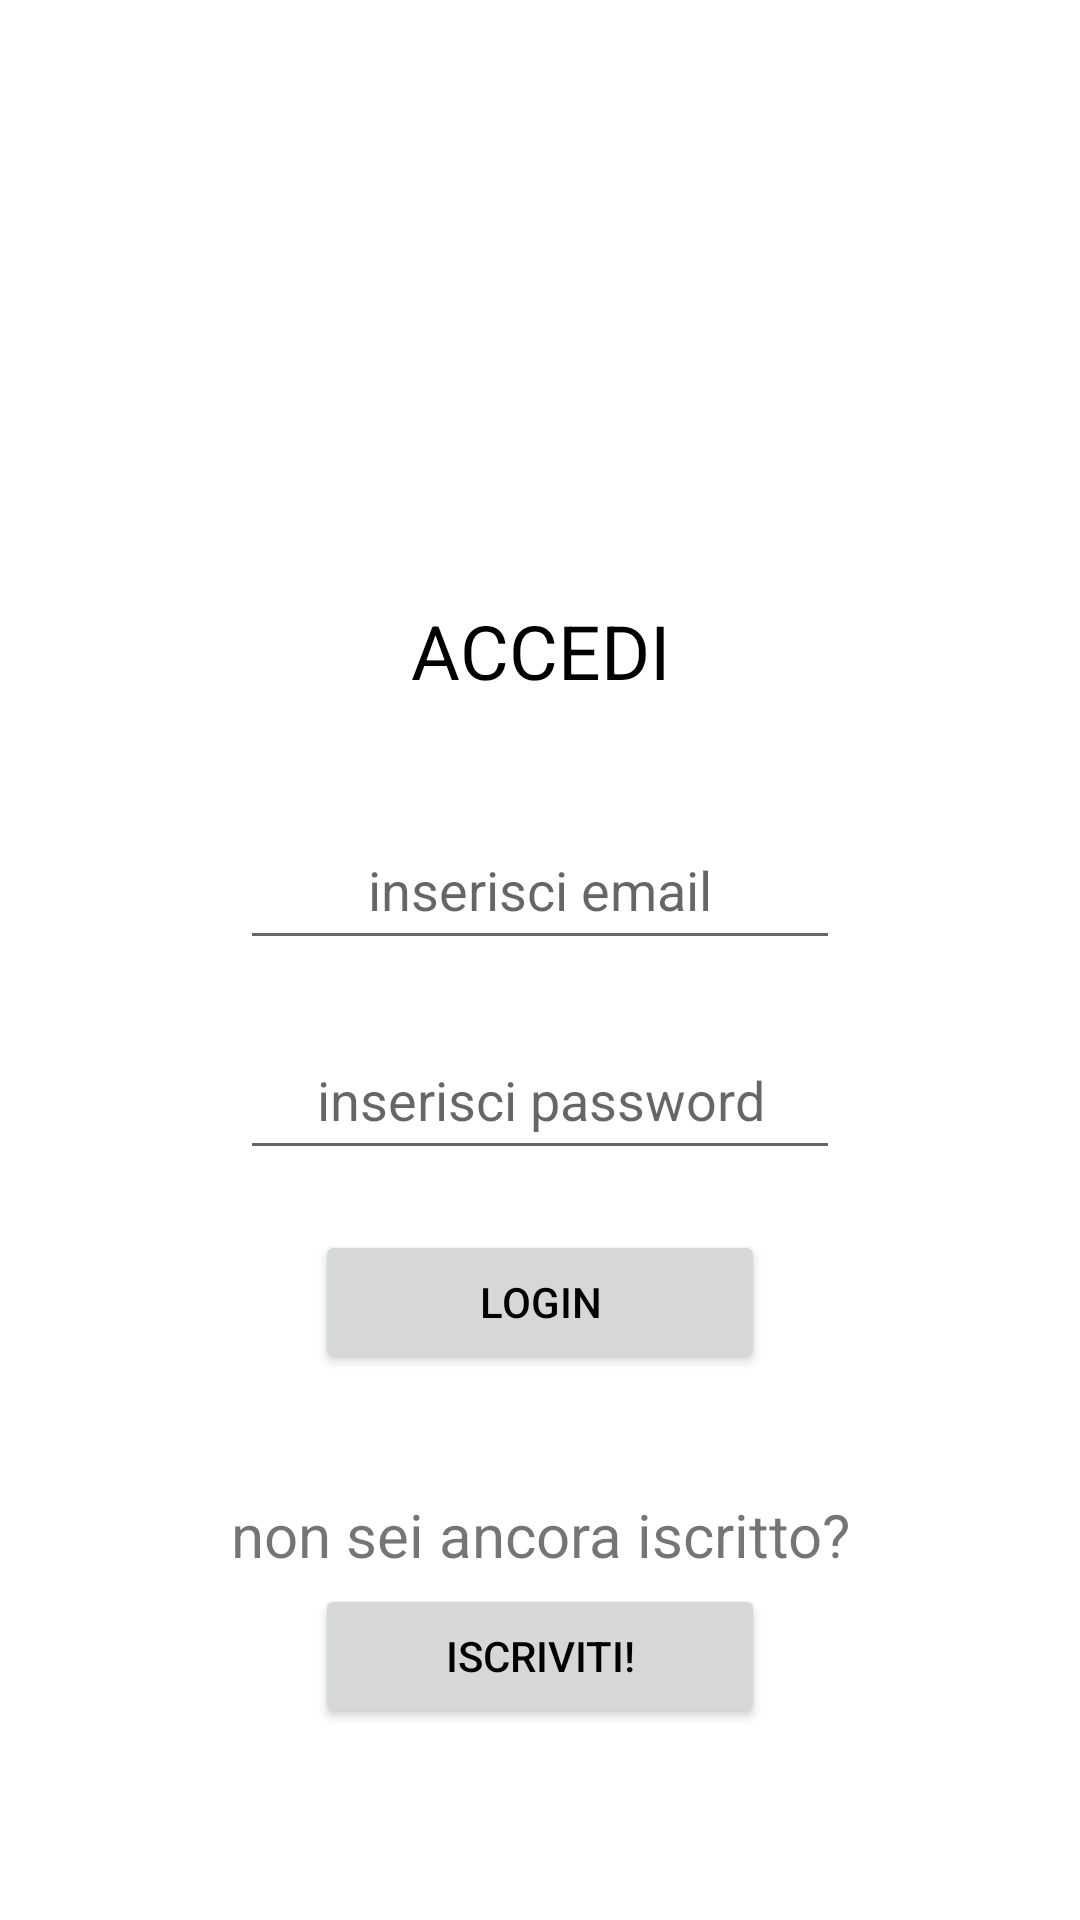

Layout XML and referenced resources for this Android screen:
<!-- AndroidManifest.xml: application theme Theme.FoodListApp -->
<!-- res/layout/activity_login.xml -->
<?xml version="1.0" encoding="utf-8"?>
<FrameLayout
    xmlns:android="http://schemas.android.com/apk/res/android"
    xmlns:tools="http://schemas.android.com/tools"
    android:id="@+id/sfondoLogin"
    android:layout_width="match_parent"
    android:layout_height="match_parent"
    tools:context=".activity.utenteConsumer.LoginActivity"
    >

    <ImageView
        android:layout_width="match_parent"
        android:layout_height="match_parent"
        android:adjustViewBounds="true"
        android:background="#FFFFFF"
        android:baselineAlignBottom="true"
        android:cropToPadding="true"
        android:scaleType="centerCrop"
        android:src="@drawable/sfondo_home_green" />

    <LinearLayout
        android:id="@+id/container"
        android:layout_width="match_parent"
        android:layout_height="match_parent"
        android:orientation="vertical">

        <ImageButton
            android:layout_width="200dp"
            android:layout_height="70dp"
            android:layout_gravity="center"
            android:layout_marginTop="100dp"

            android:backgroundTint="#00FFFFFF"
            android:scaleType="centerCrop"
            tools:src="@drawable/mini_logo" />

        <TextView
            android:id="@+id/ACCESSO"
            android:layout_width="150dp"
            android:layout_height="50dp"
            android:layout_gravity="center"

            android:layout_marginTop="30dp"
            android:text="ACCEDI"
            android:textColor="@color/black"
            android:textAlignment="center"
            android:textSize="25dp" />

        <EditText
            android:id="@+id/editEmail"
            android:layout_width="200dp"
            android:layout_height="50dp"
            android:layout_gravity="center"

            android:layout_marginTop="20dp"
            android:hint="inserisci email"
            android:textAlignment="center"
            android:textColor="@color/black"/>

        <EditText
            android:id="@+id/editPassword"
            android:layout_width="200dp"
            android:layout_height="50dp"
            android:layout_gravity="center"

            android:inputType="textPassword"
            android:layout_marginTop="20dp"
            android:hint="inserisci password"
            android:textAlignment="center"
            android:textColor="@color/black"/>

        <Button
            android:id="@+id/loginButton"
            android:layout_width="150dp"
            android:layout_height="wrap_content"
            android:layout_gravity="center"

            android:layout_marginTop="20dp"
            android:enabled="true"
            android:text="login"
            android:textColor="@color/black"/>


        <TextView
            android:layout_width="match_parent"
            android:layout_height="30dp"
            android:text="non sei ancora iscritto?"
            android:textSize="20dp"
            android:textAlignment="center"
            android:layout_marginTop="40dp"/>

        <Button
             android:id="@+id/registerUtente"
             android:layout_width="150dp"
             android:layout_height="wrap_content"
             android:layout_gravity="center"

             android:enabled="true"
             android:text="ISCRIVITI!"
             android:textColor="@color/black"/>

    </LinearLayout>

</FrameLayout>
<!-- resources referenced by this layout -->
<resources>
  <color name="black">#FF000000</color>
  <!-- drawable mini_logo: png bitmap (drawable, 40402 bytes) -->
  <style name="Theme.FoodListApp" parent="Theme.MaterialComponents.DayNight.NoActionBar">
          
          <item name="colorPrimary">@color/purple_500</item>
          <item name="colorPrimaryVariant">@color/purple_700</item>
          <item name="colorOnPrimary">@color/white</item>
          
          <item name="colorSecondary">@color/teal_200</item>
          <item name="colorSecondaryVariant">@color/teal_700</item>
          <item name="colorOnSecondary">@color/black</item>
          
          <item name="android:statusBarColor">?attr/colorPrimaryVariant</item>
          
      </style>
  <color name="purple_500">#FF6200EE</color>
  <color name="purple_700">#FF3700B3</color>
  <color name="white">#FFFFFFFF</color>
  <color name="teal_200">#FF03DAC5</color>
  <color name="teal_700">#FF018786</color>
</resources>
